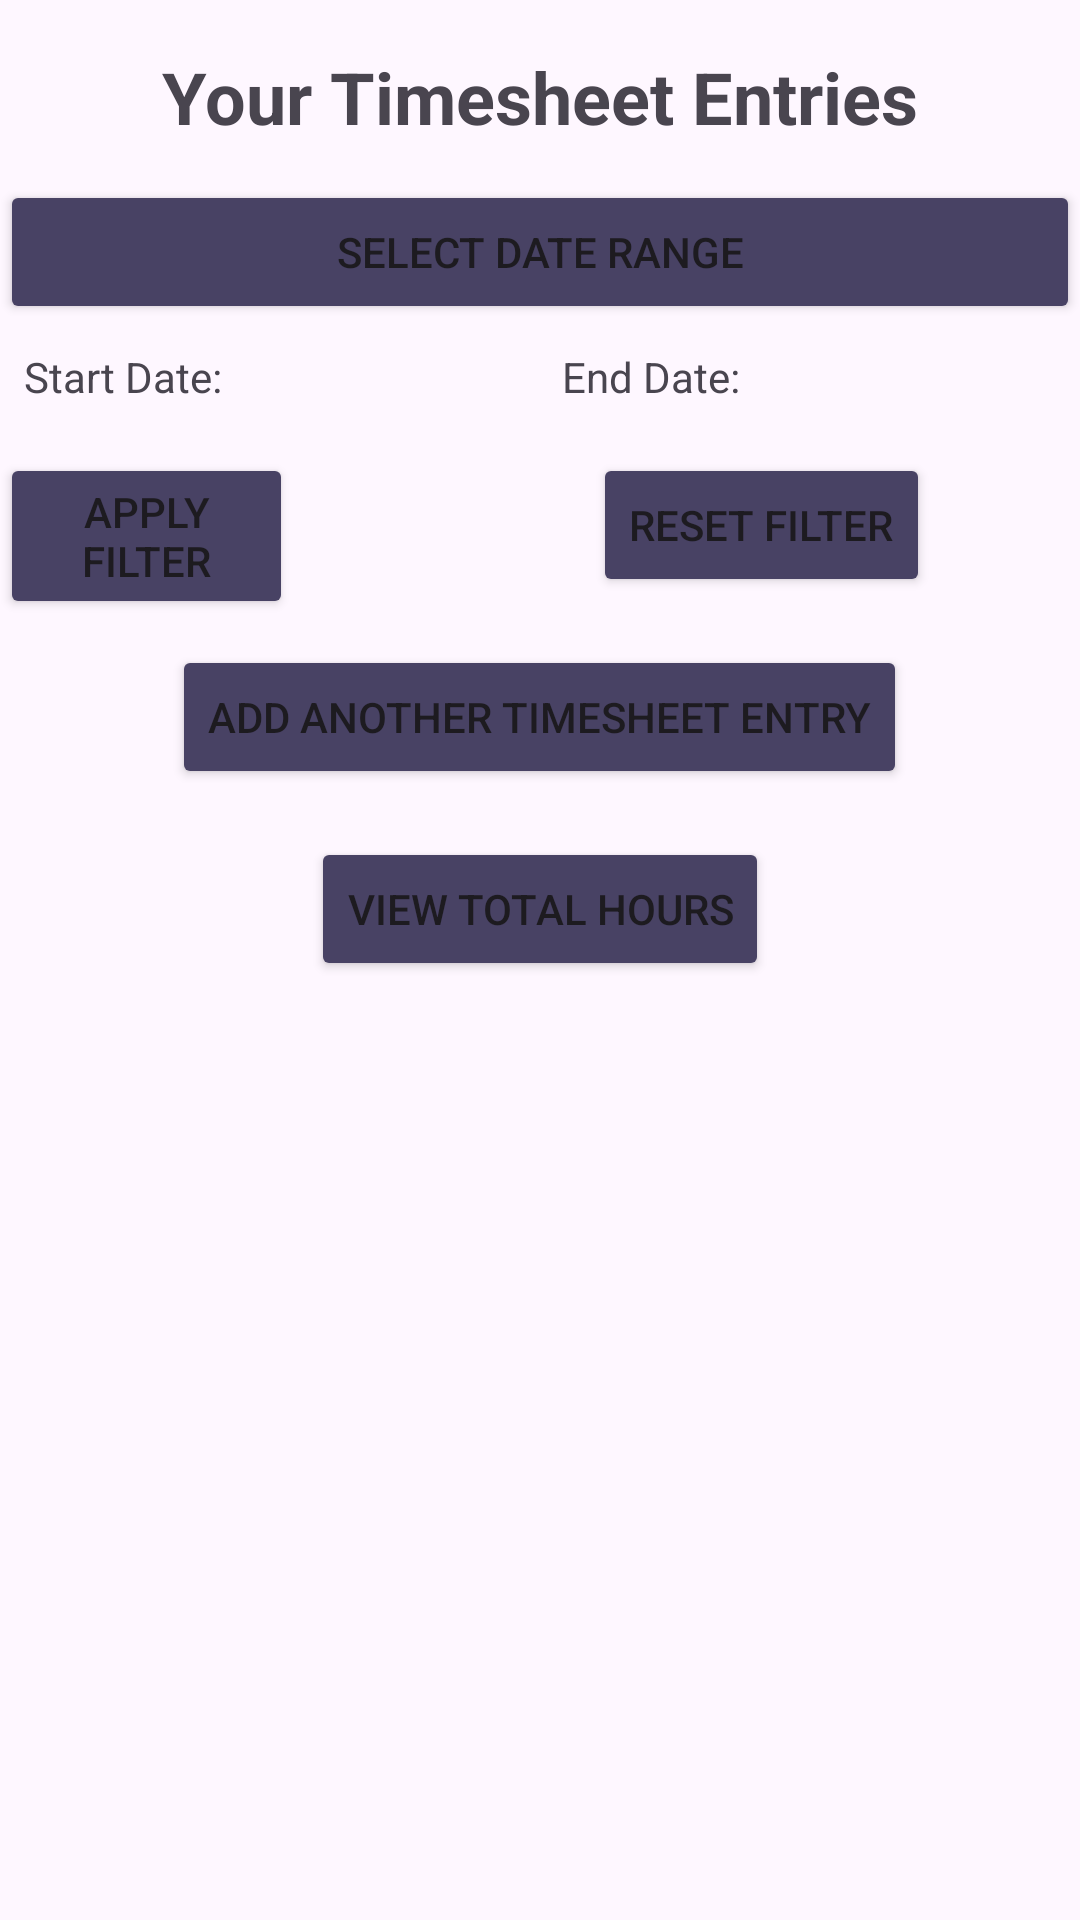

Android layout source for this screen:
<!-- AndroidManifest.xml: application theme Theme.MyTrackerApp -->
<!-- res/layout/activity_view_timesheet.xml -->
<?xml version="1.0" encoding="utf-8"?>
<RelativeLayout xmlns:android="http://schemas.android.com/apk/res/android"
    android:layout_width="match_parent"
    android:layout_height="match_parent">

    <TextView
        android:id="@+id/textViewPageHeading"
        android:layout_width="wrap_content"
        android:layout_height="wrap_content"
        android:text="Your Timesheet Entries"
        android:textSize="24sp"
        android:textStyle="bold"
        android:layout_marginTop="16dp"
        android:layout_centerHorizontal="true" />

    <Button
        android:id="@+id/buttonSelectDateRange"
        android:layout_width="match_parent"
        android:layout_height="wrap_content"
        android:backgroundTint="@color/material_dynamic_tertiary30"
        android:text="Select Date Range"
        android:layout_marginTop="60dp" />

    <LinearLayout
        android:id="@+id/dateLabelsLayout"
        android:layout_width="match_parent"
        android:layout_height="wrap_content"
        android:orientation="horizontal"
        android:layout_below="@id/buttonSelectDateRange"
        android:layout_marginTop="8dp">

        <TextView
            android:id="@+id/textViewStartDateLabel"
            android:layout_width="wrap_content"
            android:layout_height="wrap_content"
            android:text="Start Date: "
            android:layout_marginStart="8dp" />

        <TextView
            android:id="@+id/textViewStartDate"
            android:layout_width="0dp"
            android:layout_weight="1"
            android:layout_height="wrap_content"
            android:text=""
            android:textStyle="bold" />

        <TextView
            android:id="@+id/textViewEndDateLabel"
            android:layout_width="wrap_content"
            android:layout_height="wrap_content"
            android:text="End Date: " />

        <TextView
            android:id="@+id/textViewEndDate"
            android:layout_width="0dp"
            android:layout_weight="1"
            android:layout_height="wrap_content"
            android:text=""
            android:textStyle="bold" />

    </LinearLayout>

    <Button
        android:id="@+id/buttonResetFilter"
        android:layout_width="wrap_content"
        android:layout_height="wrap_content"
        android:text="Reset Filter"
        android:layout_below="@id/dateLabelsLayout"
        android:backgroundTint="@color/material_dynamic_tertiary30"
        android:layout_marginTop="16dp"
        android:layout_marginEnd="50dp"
        android:layout_alignParentEnd="true" />

    <Button
        android:id="@+id/buttonApplyFilter"
        android:layout_width="wrap_content"
        android:layout_height="wrap_content"
        android:text="Apply Filter"
        android:layout_below="@id/dateLabelsLayout"
        android:backgroundTint="@color/material_dynamic_tertiary30"
        android:layout_marginTop="16dp"
        android:layout_toStartOf="@id/buttonResetFilter"
        android:layout_marginEnd="100dp" />

    <Button
        android:id="@+id/buttonAddTimesheetEntry"
        android:layout_width="wrap_content"
        android:layout_height="wrap_content"
        android:text="Add Another Timesheet Entry"
        android:layout_below="@id/buttonResetFilter"
        android:backgroundTint="@color/material_dynamic_tertiary30"
        android:layout_marginTop="16dp"
        android:layout_centerHorizontal="true" />

    <Button
        android:id="@+id/buttonViewTotalHours"
        android:layout_width="wrap_content"
        android:layout_height="wrap_content"
        android:text="View Total Hours"
        android:layout_below="@id/buttonAddTimesheetEntry"
        android:backgroundTint="@color/material_dynamic_tertiary30"
        android:layout_marginTop="16dp"
        android:layout_centerHorizontal="true" />


    <androidx.recyclerview.widget.RecyclerView
        android:id="@+id/recyclerViewTimesheets"
        android:layout_width="match_parent"
        android:layout_height="match_parent"
        android:layout_below="@id/buttonViewTotalHours"
        android:padding="8dp"
        android:layout_marginTop="24dp"/>

</RelativeLayout>
<!-- resources referenced by this layout -->
<resources>
  <color name="material_dynamic_tertiary30">#484264</color>
  <style name="Theme.MyTrackerApp" parent="Base.Theme.MyTrackerApp" />
  <style name="Base.Theme.MyTrackerApp" parent="Theme.Material3.Light.NoActionBar">
          
          
      </style>
</resources>
